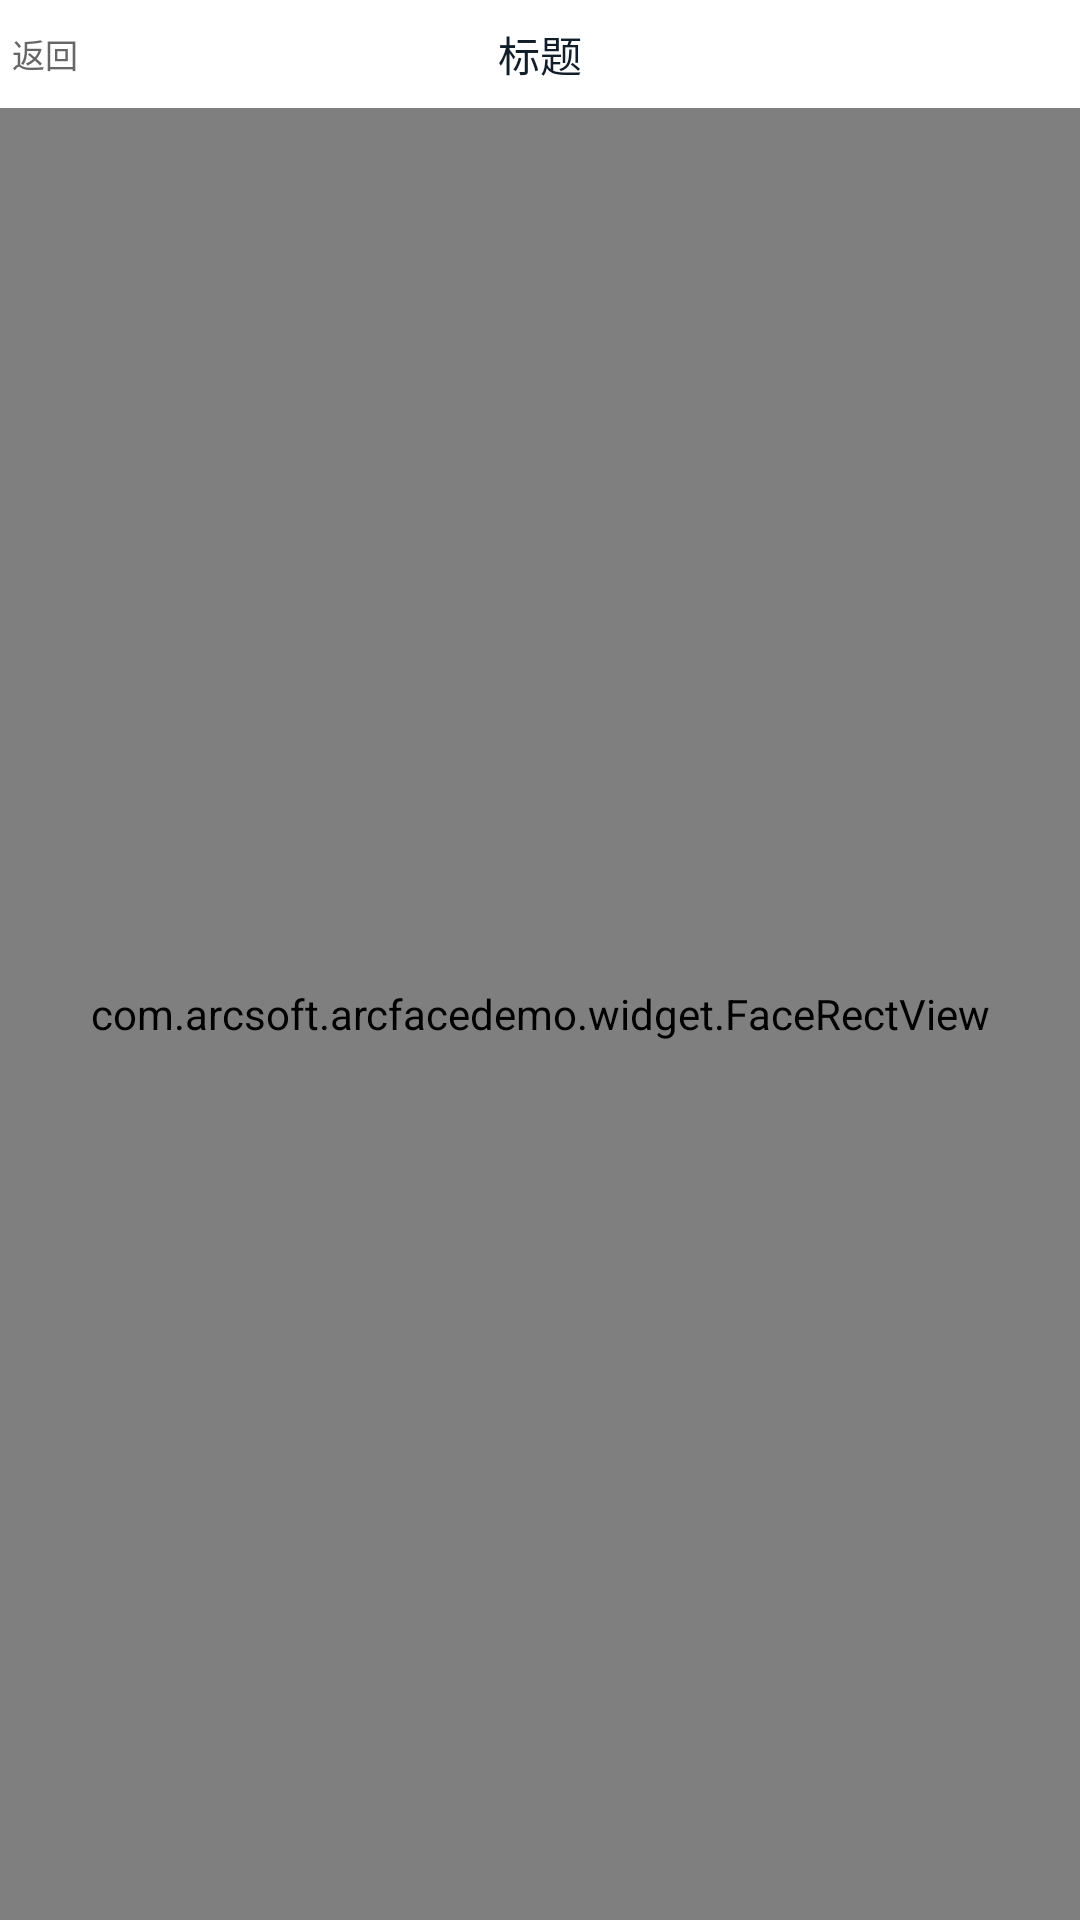

Reconstruct the res/layout file that produces this screen, plus the resources it refers to.
<!-- AndroidManifest.xml: application theme AppTheme -->
<!-- res/layout/activity_recongize.xml -->
<?xml version="1.0" encoding="utf-8"?>
<RelativeLayout xmlns:android="http://schemas.android.com/apk/res/android"
    android:layout_width="match_parent"
    android:layout_height="match_parent">
    <include layout="@layout/title_bar_item" />
    
    <FrameLayout
        android:layout_width="match_parent"
        android:layout_height="match_parent"
        android:layout_marginTop="36dp">
        <TextureView
            android:id="@+id/single_camera_texture_preview"
            android:layout_width="match_parent"
            android:layout_height="match_parent" />

        <com.arcsoft.arcfacedemo.widget.FaceRectView
            android:id="@+id/single_camera_face_rect_view"
            android:layout_width="match_parent"
            android:layout_height="match_parent" />
    </FrameLayout>

    <Switch
        android:id="@+id/single_camera_switch_liveness_detect"
        android:layout_width="wrap_content"
        android:layout_height="wrap_content"
        android:layout_gravity="bottom"
        android:layout_margin="@dimen/common_bottom_margin"
        android:text="@string/liveness_detect"
        android:visibility="gone"/>

    <LinearLayout
        android:layout_margin="@dimen/common_bottom_margin"
        android:layout_gravity="bottom|end"
        android:orientation="vertical"
        android:layout_width="wrap_content"
        android:layout_height="wrap_content"
        android:visibility="gone">
        <Button
            android:layout_width="wrap_content"
            android:layout_height="wrap_content"
            android:onClick="register"
            android:text="@string/register" />
        <Button
            android:layout_width="wrap_content"
            android:layout_height="wrap_content"
            android:onClick="switchCamera"
            android:text="@string/switch_camera" />
    </LinearLayout>
    

    <android.support.v7.widget.RecyclerView
        android:id="@+id/single_camera_recycler_view_person"
        android:layout_width="match_parent"
        android:layout_height="wrap_content"
        android:visibility="gone"/>
        




</RelativeLayout>
<!-- res/layout/title_bar_item.xml (included above) -->
<?xml version="1.0" encoding="utf-8"?>
<RelativeLayout xmlns:android="http://schemas.android.com/apk/res/android"
    android:layout_width="match_parent"
    android:layout_height="36dp"
    android:paddingLeft="4dp"
    android:paddingRight="4dp"
    android:background="@android:color/white"
    android:gravity="center_vertical">

    <TextView
        android:id="@+id/tv_back"
        style="@style/tower_primary_text_style"
        android:layout_width="40dp"
        android:layout_height="match_parent"
        android:gravity="center_vertical"
        android:textSize="11sp"
        android:drawableLeft="@mipmap/back"
        android:drawablePadding="12dp"
        android:text="返回"/>

    <TextView
        android:id="@+id/tv_title"
        android:layout_width="wrap_content"
        android:layout_height="wrap_content"
        android:layout_centerInParent="true"
        android:textSize="14sp"
        android:textColor="#111D29"
        android:text="标题" />
    >
</RelativeLayout>
<!-- resources referenced by this layout -->
<resources>
  <dimen name="common_bottom_margin">20dp</dimen>
  <string name="liveness_detect">liveness detect</string>
  <string name="register">register</string>
  <string name="switch_camera">switch camera</string>
  <style name="tower_primary_text_style">
          <item name="android:layout_width">wrap_content</item>
          <item name="android:layout_height">wrap_content</item>
          <item name="android:textColor">@color/tower_primary_text_color</item>
          <item name="android:textSize">@dimen/tower_primary_text_dimen</item>
          <item name="android:singleLine">true</item>
          <item name="android:ellipsize">end</item>
      </style>
  <style name="AppTheme" parent="Theme.AppCompat.Light.NoActionBar">
          
          <item name="colorPrimary">@color/colorPrimary</item>
          <item name="colorPrimaryDark">@color/colorPrimaryDark</item>
          <item name="colorAccent">@color/colorAccent</item>
          <item name="windowNoTitle">true</item>
          <item name="android:windowFullscreen">true</item>
      </style>
  <color name="tower_primary_text_color">#666666</color>
  <dimen name="tower_primary_text_dimen">5sp</dimen>
  <color name="colorPrimary">#3F51B5</color>
  <color name="colorPrimaryDark">#303F9F</color>
  <color name="colorAccent">#FF4081</color>
</resources>
